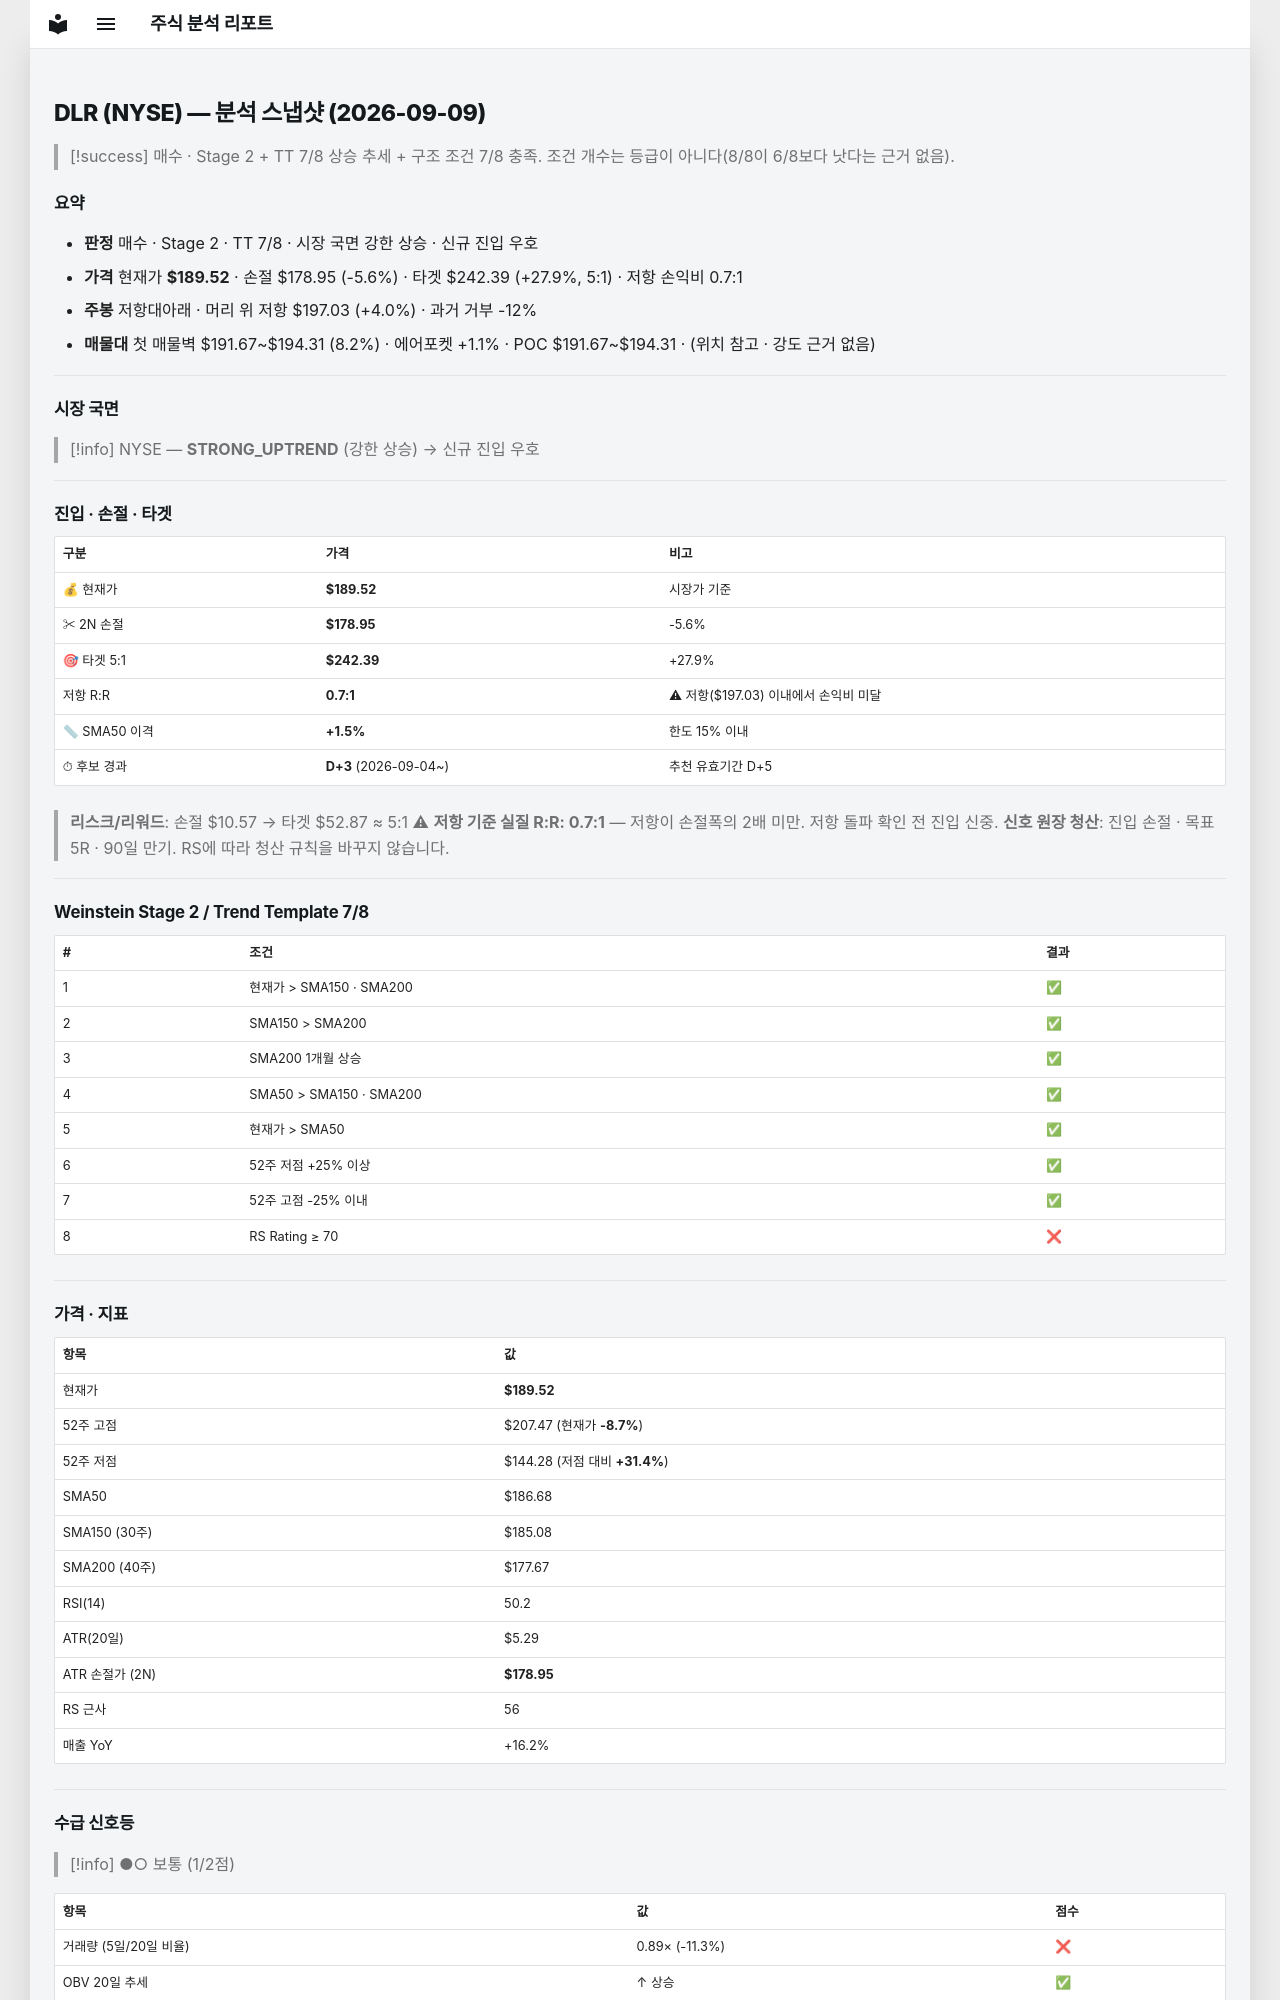

repository: soloandco/stock-reports · page: snapshots/DLR-2026-09-09/index.html · generator: mkdocs

---
type: analysis-snapshot
title: DLR 분석 스냅샷
ticker: DLR
market: NYSE
created: 2026-09-09
updated: 2026-09-09
bar-date: 2026-09-08
verdict: 매수관찰
real-rr: 0.71
sma50-gap-pct: 1.5
candidate-days: 3
candidate-since: 2026-09-04
weekly-position: 저항대아래
weekly-overhead-price: 197.03
weekly-overhead-pct: 4.0
stage: 2
trend-template-score: 7
price: 189.52000427246094
stop-price: 178.94663566913547
market-regime: STRONG_UPTREND
supply-demand-score: 1/2
supply-demand-label: 보통
status: tracking
tags:
  - stock-agent
  - watchlist
  - DLR
  - analysis
related:
  - "[[analysis-template]]"
---

# DLR (NYSE) — 분석 스냅샷 (2026-09-09)

> [!success] 매수 · Stage 2 + TT 7/8
> 상승 추세 + 구조 조건 7/8 충족. 조건 개수는 등급이 아니다(8/8이 6/8보다 낫다는 근거 없음).

## 요약

- **판정** 매수 · Stage 2 · TT 7/8 · 시장 국면 강한 상승 · 신규 진입 우호
- **가격** 현재가 **$189.52** · 손절 $178.95 (-5.6%) · 타겟 $242.39 (+27.9%, 5:1) · 저항 손익비 0.7:1
- **주봉** 저항대아래 · 머리 위 저항 $197.03 (+4.0%) · 과거 거부 -12%
- **매물대** 첫 매물벽 $191.67~$194.31 (8.2%) · 에어포켓 +1.1% · POC $191.67~$194.31 · (위치 참고 · 강도 근거 없음)

---

## 시장 국면

> [!info] NYSE — **STRONG_UPTREND** (강한 상승) → 신규 진입 우호

---

## 진입 · 손절 · 타겟

| 구분 | 가격 | 비고 |
|------|------|------|
| 💰 현재가 | **$189.52** | 시장가 기준 |
| ✂ 2N 손절 | **$178.95** | -5.6% |
| 🎯 타겟 5:1 | **$242.39** | +27.9% |
| 저항 R:R | **0.7:1** | ⚠ 저항($197.03) 이내에서 손익비 미달 |
| 📏 SMA50 이격 | **+1.5%** | 한도 15% 이내 |
| ⏱ 후보 경과 | **D+3** (2026-09-04~) | 추천 유효기간 D+5 |

> **리스크/리워드**: 손절 $10.57 → 타겟 $52.87 ≈ 5:1
> ⚠ **저항 기준 실질 R:R: 0.7:1** — 저항이 손절폭의 2배 미만. 저항 돌파 확인 전 진입 신중.
> **신호 원장 청산**: 진입 손절 · 목표 5R · 90일 만기. RS에 따라 청산 규칙을 바꾸지 않습니다.

---

## Weinstein Stage 2 / Trend Template 7/8

| # | 조건 | 결과 |
|---|------|------|
| 1 | 현재가 > SMA150 · SMA200 | ✅ |
| 2 | SMA150 > SMA200 | ✅ |
| 3 | SMA200 1개월 상승 | ✅ |
| 4 | SMA50 > SMA150 · SMA200 | ✅ |
| 5 | 현재가 > SMA50 | ✅ |
| 6 | 52주 저점 +25% 이상 | ✅ |
| 7 | 52주 고점 -25% 이내 | ✅ |
| 8 | RS Rating ≥ 70 | ❌ |

---

## 가격 · 지표

| 항목 | 값 |
|------|---|
| 현재가 | **$189.52** |
| 52주 고점 | $207.47 (현재가 **-8.7%**) |
| 52주 저점 | $144.28 (저점 대비 **+31.4%**) |
| SMA50 | $186.68 |
| SMA150 (30주) | $185.08 |
| SMA200 (40주) | $177.67 |
| RSI(14) | 50.2 |
| ATR(20일) | $5.29 |
| ATR 손절가 (2N) | **$178.95** |
| RS 근사 | 56 |
| 매출 YoY | +16.2% |

---
## 수급 신호등

> [!info] ●○ 보통 (1/2점)

| 항목 | 값 | 점수 |
|------|------|------|
| 거래량 (5일/20일 비율) | 0.89× (-11.3%) | ❌ |
| OBV 20일 추세 | ↑ 상승 | ✅ |

> **판독법**: 거래량이 20일 평균보다 20% 이상 많고 OBV(온밸런스볼륨)가 상승 중이면 매집 수급이 강한 것으로 판단합니다.

---
